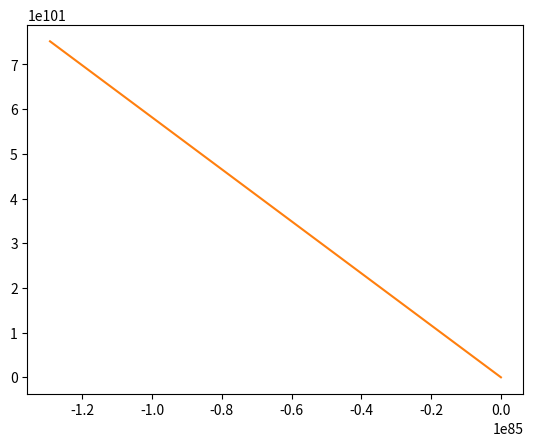

Write the Python code that produced this figure.
import numpy as np
import matplotlib.pyplot as mp

# initialize parameters
s, r, b = 10.0, 8, 4.0/3
t0, tf = 0.0, 50.0
N=20000
h=(tf-t0)/N

# Initialize  positions of a particle
xi, yi, zi = 1.0, 0.0, 1.0

# Define the position functions
def f_x(x,y,z):
    return 1- y*z
def f_y(x,y,z):
    return (1+x) + s*z + y
def f_z(x,y,z):
    return b*y + (1 - x*z)

# Define position array function
def f(w):
    x = w[0]
    y = w[1]
    z = w[2]
    return np.array([ f_x(x,y,z), f_y(x,y,z), f_z(x,y,z)], float)

# Initialize the position array
w = np.array([ xi, yi, zi], float)

# Make the RK4
time = np.arange(t0,tf,h)
xp, yp, zp = [], [], []
for t in time:
    xp.append(w[0])
    yp.append(w[1])
    zp.append(w[2])
    k1 = h*f(w)
    k2 = h*f(w+0.5*k1)
    k3 = h*f(w+0.5*k2)
    k4 = h*f(w+k3)
    w += (k1+2*k2+2*k3+k4)/6

mp.plot(time, yp)
mp.show()

mp.plot(xp,zp)
mp.show()


